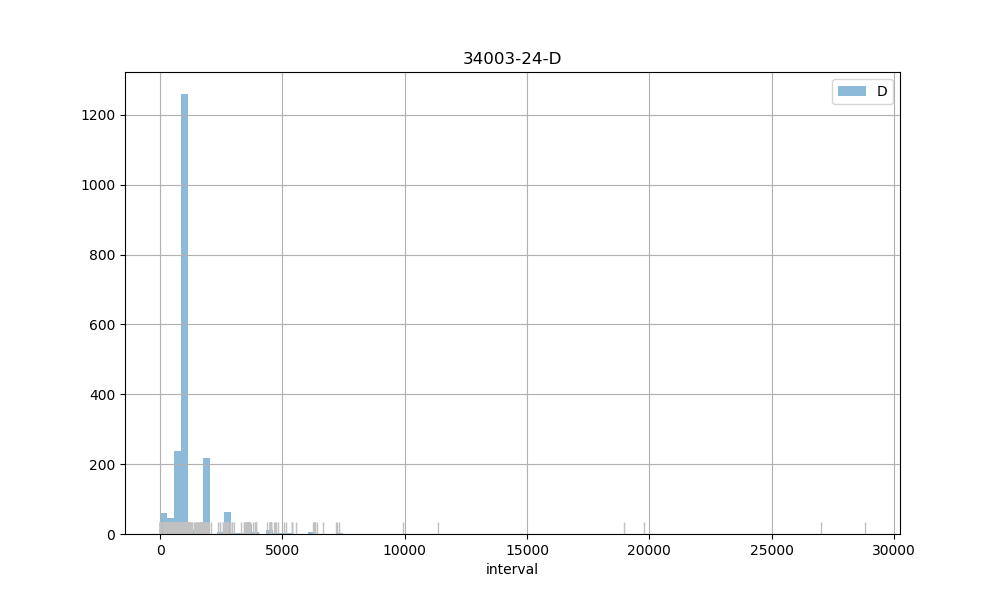

Data behind this chart, as committed beside it:
count, 2000.00
mean, 1211
std, 1331
min, 2.00
25%, 883
50%, 905
75%, 957
max, 28813
